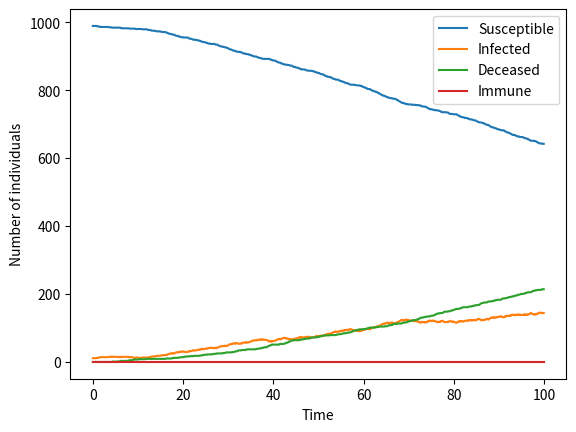

Here is the Python script that generated this plot:
import numpy as np
import matplotlib.pyplot as plt

# Define the parameters of the model
N = 1000  # Total population
beta = 0.2  # Transmission rate
gamma = 0.1  # Recovery rate
mu = 0.01  # Natural death rate
nu = 0.005  # Disease-related death rate
rho = 0.005  # Birth rate
epsilon = 0.05  # Immunity loss rate
I0 = 10  # Initial number of infected individuals

# Define the initial conditions
S = N - I0  # Number of susceptible individuals
I = I0  # Number of infected individuals
D = 0  # Number of deceased individuals
H = 0  # Number of immune individuals

# Define the time interval and the time step
tmax = 100  # Maximum time
dt = 0.1  # Time step

# Define the arrays to store the results
time = np.arange(0, tmax, dt)  # Time array
S_array = np.zeros(len(time))  # Array to store the number of susceptible individuals
I_array = np.zeros(len(time))  # Array to store the number of infected individuals
D_array = np.zeros(len(time))  # Array to store the number of deceased individuals
H_array = np.zeros(len(time))  # Array to store the number of immune individuals

# Define the Gillespie algorithm
for i in range(len(time)):
    # Calculate the rates of the different events
    betaS = beta * S * I / N
    gammaI = gamma * I
    muN = mu * N
    nuI = nu * I
    rhoN = rho * N
    epsilonH = epsilon * H
    
    # Calculate the total rate of all events
    total_rate = betaS + gammaI + muN + nuI + rhoN + epsilonH
    
    # Generate two random numbers
    r1, r2 = np.random.rand(2)
    
    # Calculate the time until the next event occurs
    tau = -np.log(r1) / total_rate
    
    # Determine which event occurs next
    if r2 < betaS / total_rate:
        S -= 1
        I += 1
    elif r2 < (betaS + gammaI) / total_rate:
        I -= 1
        D += 1
    elif r2 < (betaS + gammaI + muN) / total_rate:
        N -= 1
    elif r2 < (betaS + gammaI + muN + nuI) / total_rate:
        I -= 1
        D += 1
    elif r2 < (betaS + gammaI + muN + nuI + rhoN) / total_rate:
        N += 1
    else:
        H -= 1
    
    # Update the arrays with the new values
    S_array[i] = S
    I_array[i] = I
    D_array[i] = D
    H_array[i] = H
    
# Plot the results
plt.plot(time, S_array, label='Susceptible')
plt.plot(time, I_array, label='Infected')
plt.plot(time, D_array, label='Deceased')
plt.plot(time, H_array, label='Immune')
plt.xlabel('Time')
plt.ylabel('Number of individuals')
plt.legend()
plt.show()
